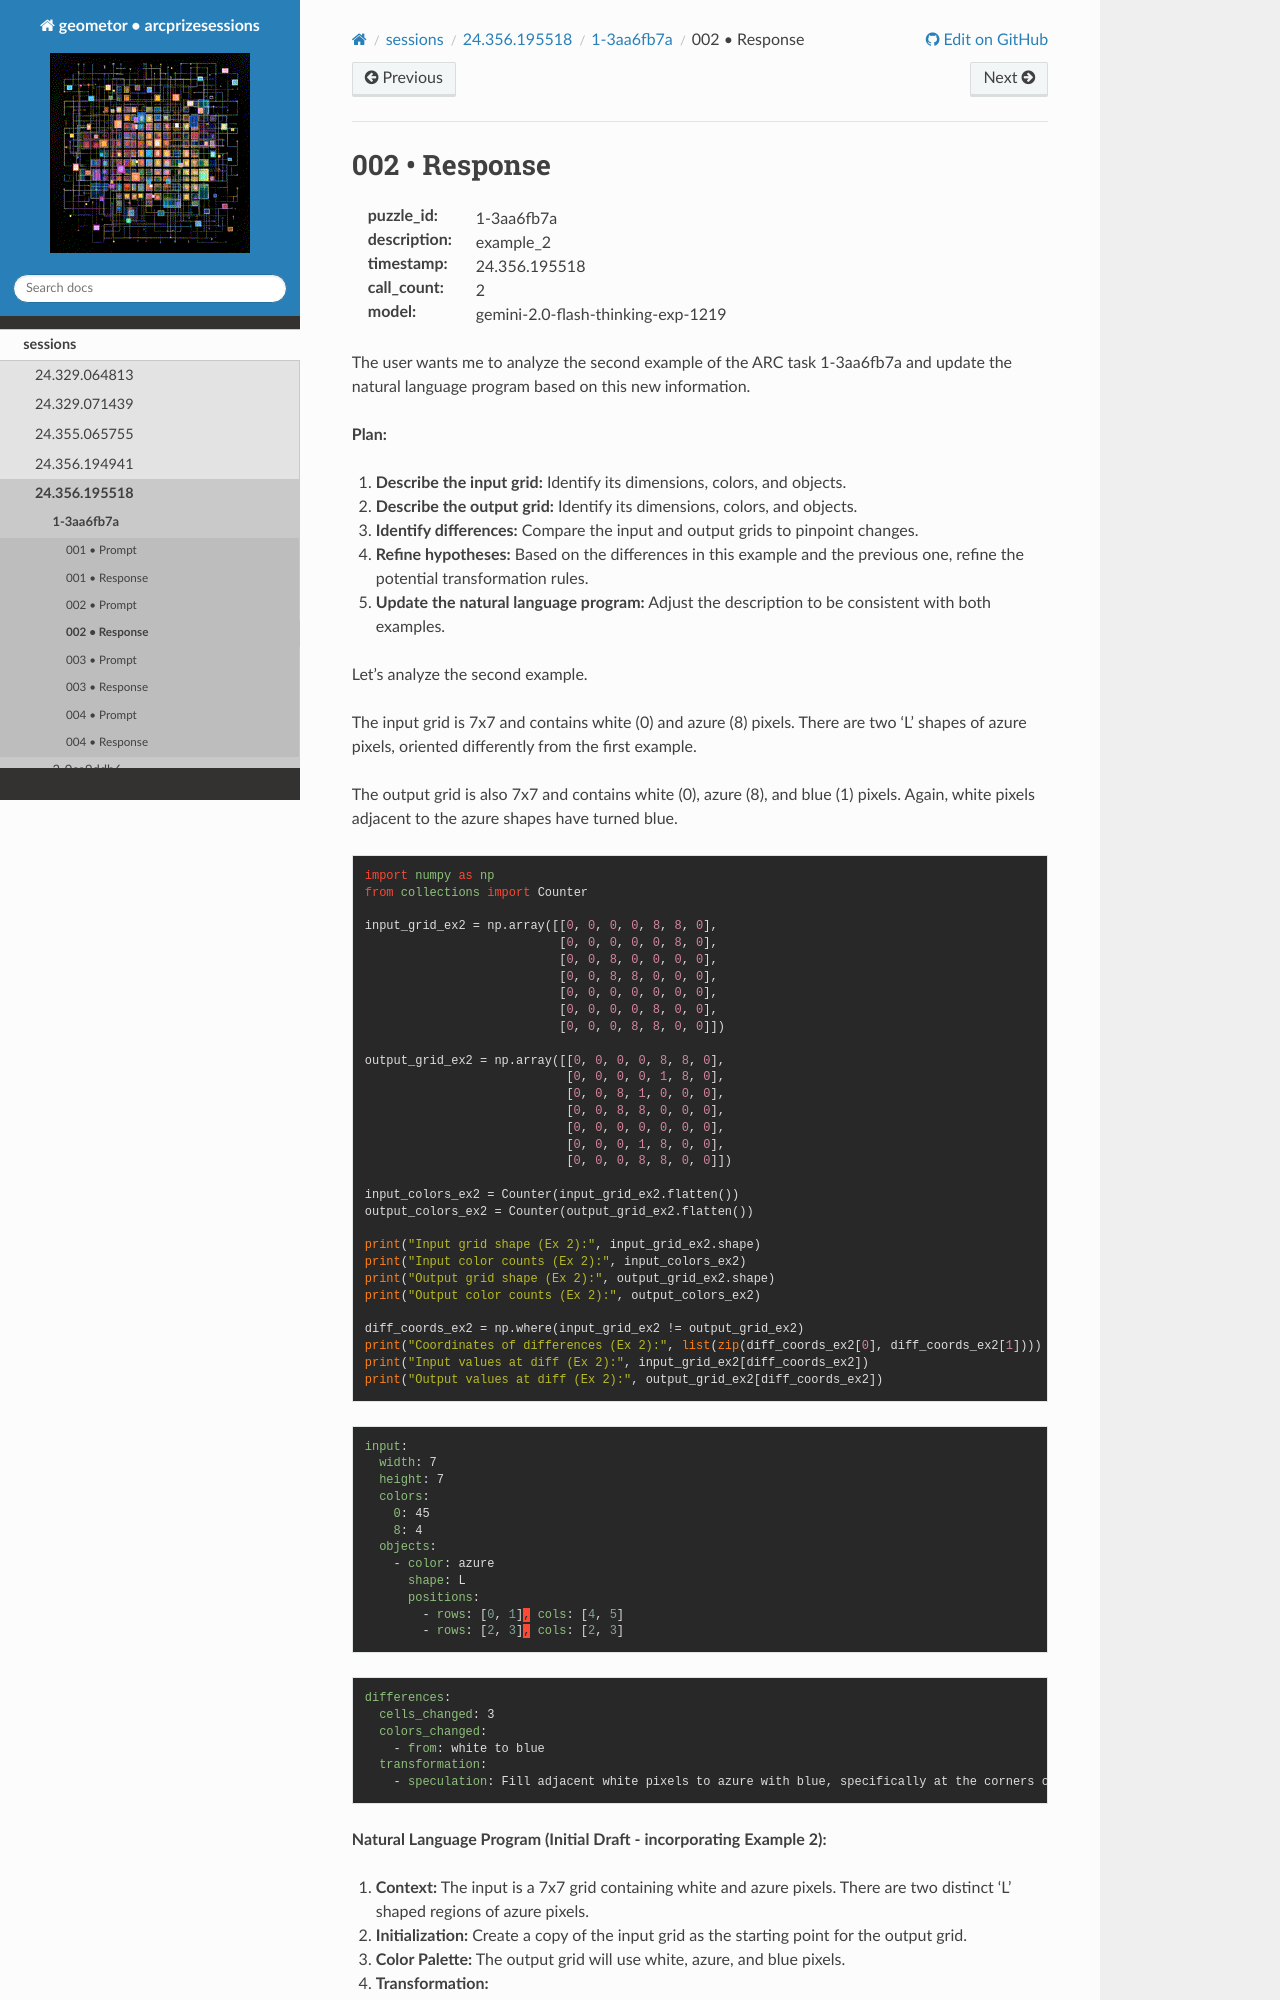

repository: geometor/arcprizesessions · page: sessions/24.356.195518/1-3aa6fb7a/002-response/index.html · generator: sphinx

002 • Response
==============

:puzzle_id: 1-3aa6fb7a
:description: example_2
:timestamp: 24.356.195518
:call_count: 2

:model: gemini-2.0-flash-thinking-exp-1219






The user wants me to analyze the second example of the ARC task 1-3aa6fb7a and update the natural language program based on this new information.

**Plan:**


#. **Describe the input grid:** Identify its dimensions, colors, and objects.
#. **Describe the output grid:** Identify its dimensions, colors, and objects.
#. **Identify differences:** Compare the input and output grids to pinpoint changes.
#. **Refine hypotheses:** Based on the differences in this example and the previous one, refine the potential transformation rules.
#. **Update the natural language program:** Adjust the description to be consistent with both examples.

Let's analyze the second example.

The input grid is 7x7 and contains white (0) and azure (8) pixels. There are two 'L' shapes of azure pixels, oriented differently from the first example.

The output grid is also 7x7 and contains white (0), azure (8), and blue (1) pixels. Again, white pixels adjacent to the azure shapes have turned blue.

.. code-block:: python

   import numpy as np
   from collections import Counter

   input_grid_ex2 = np.array([[0, 0, 0, 0, 8, 8, 0],
                              [0, 0, 0, 0, 0, 8, 0],
                              [0, 0, 8, 0, 0, 0, 0],
                              [0, 0, 8, 8, 0, 0, 0],
                              [0, 0, 0, 0, 0, 0, 0],
                              [0, 0, 0, 0, 8, 0, 0],
                              [0, 0, 0, 8, 8, 0, 0]])

   output_grid_ex2 = np.array([[0, 0, 0, 0, 8, 8, 0],
                               [0, 0, 0, 0, 1, 8, 0],
                               [0, 0, 8, 1, 0, 0, 0],
                               [0, 0, 8, 8, 0, 0, 0],
                               [0, 0, 0, 0, 0, 0, 0],
                               [0, 0, 0, 1, 8, 0, 0],
                               [0, 0, 0, 8, 8, 0, 0]])

   input_colors_ex2 = Counter(input_grid_ex2.flatten())
   output_colors_ex2 = Counter(output_grid_ex2.flatten())

   print("Input grid shape (Ex 2):", input_grid_ex2.shape)
   print("Input color counts (Ex 2):", input_colors_ex2)
   print("Output grid shape (Ex 2):", output_grid_ex2.shape)
   print("Output color counts (Ex 2):", output_colors_ex2)

   diff_coords_ex2 = np.where(input_grid_ex2 != output_grid_ex2)
   print("Coordinates of differences (Ex 2):", list(zip(diff_coords_ex2[0], diff_coords_ex2[1])))
   print("Input values at diff (Ex 2):", input_grid_ex2[diff_coords_ex2])
   print("Output values at diff (Ex 2):", output_grid_ex2[diff_coords_ex2])






.. code-block:: yaml

   input:
     width: 7
     height: 7
     colors:
       0: 45
       8: 4
     objects:
       - color: azure
         shape: L
         positions:
           - rows: [0, 1], cols: [4, 5]
           - rows: [2, 3], cols: [2, 3]

.. code-block:: yaml

   differences:
     cells_changed: 3
     colors_changed:
       - from: white to blue
     transformation:
       - speculation: Fill adjacent white pixels to azure with blue, specifically at the corners of the 'L' shapes.

**Natural Language Program (Initial Draft - incorporating Example 2):**


#. **Context:** The input is a 7x7 grid containing white and azure pixels. There are two distinct 'L' shaped regions of azure pixels.
#. **Initialization:** Create a copy of the input grid as the starting point for the output grid.
#. **Color Palette:** The output grid will use white, azure, and blue pixels.
#. **Transformation:**
